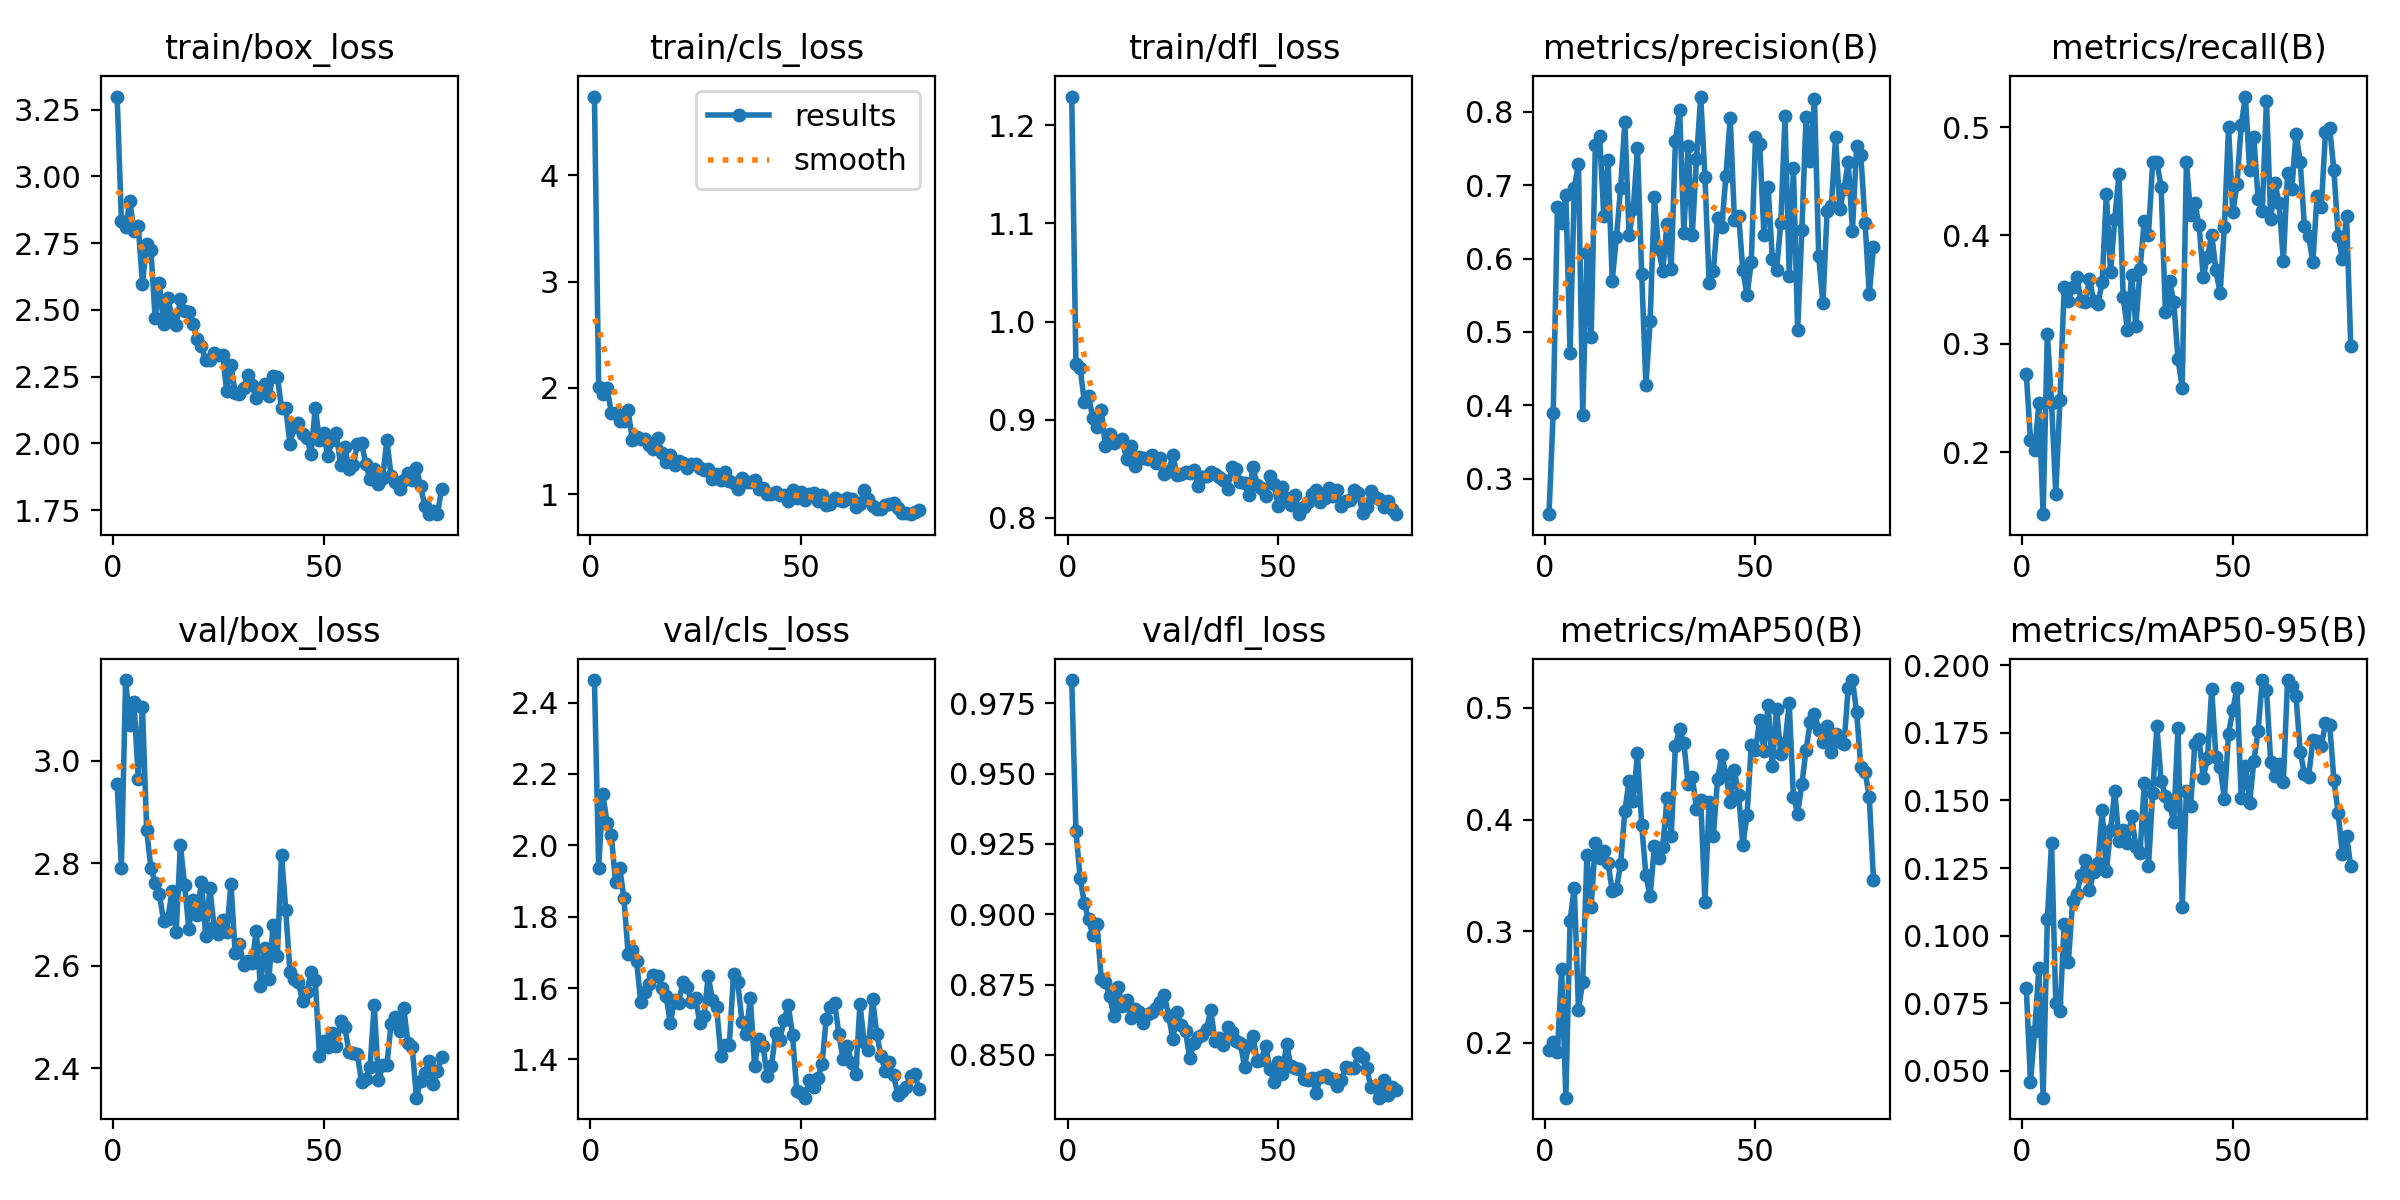

The file beside this chart, header and first rows:
epoch, time, train/box_loss, train/cls_loss, train/dfl_loss, metrics/precision(B), metrics/recall(B), metrics/mAP50(B), metrics/mAP50-95(B), val/box_loss, val/cls_loss, val/dfl_loss, lr/pg0, lr/pg1, lr/pg2
1, 8.007, 3.299, 4.74, 1.229, 0.2517, 0.2722, 0.1939, 0.08083, 2.955, 2.463, 0.9832, 0.0002001, 0.0002001, 0.0002001
2, 14.58, 2.834, 2.007, 0.9568, 0.3899, 0.2115, 0.2008, 0.04577, 2.792, 1.937, 0.9296, 0.0004124, 0.0004124, 0.0004124
3, 21.78, 2.81, 1.939, 0.9529, 0.67, 0.2025, 0.1917, 0.0649, 3.158, 2.144, 0.9127, 0.0006225, 0.0006225, 0.0006225
4, 28.65, 2.908, 1.997, 0.9177, 0.6482, 0.2453, 0.2661, 0.08822, 3.071, 2.062, 0.9039, 0.0008306, 0.0008306, 0.0008306
5, 35.23, 2.795, 1.768, 0.9238, 0.686, 0.1429, 0.1511, 0.04012, 3.115, 2.028, 0.8982, 0.001037, 0.001037, 0.001037
6, 42.54, 2.815, 1.767, 0.9018, 0.4716, 0.3095, 0.3095, 0.1061, 2.965, 1.897, 0.8925, 0.00124, 0.00124, 0.00124
7, 49.8, 2.598, 1.692, 0.8928, 0.6962, 0.2453, 0.3391, 0.1342, 3.106, 1.936, 0.8965, 0.001387, 0.001387, 0.001387
8, 56.64, 2.749, 1.691, 0.9094, 0.7288, 0.1616, 0.2297, 0.07502, 2.865, 1.851, 0.8769, 0.001379, 0.001379, 0.001379
9, 64.41, 2.726, 1.788, 0.8737, 0.3871, 0.2484, 0.2546, 0.07207, 2.791, 1.694, 0.8759, 0.001372, 0.001372, 0.001372
10, 71.8, 2.47, 1.507, 0.8853, 0.6081, 0.3528, 0.3681, 0.1045, 2.762, 1.706, 0.871, 0.001365, 0.001365, 0.001365
11, 79.49, 2.599, 1.534, 0.876, 0.4926, 0.3393, 0.322, 0.09041, 2.741, 1.675, 0.8638, 0.001358, 0.001358, 0.001358
12, 86.85, 2.446, 1.519, 0.8778, 0.7542, 0.3525, 0.3789, 0.1128, 2.688, 1.56, 0.8742, 0.001351, 0.001351, 0.001351
13, 93.48, 2.544, 1.519, 0.88, 0.7675, 0.362, 0.3654, 0.1156, 2.691, 1.589, 0.8673, 0.001344, 0.001344, 0.001344
14, 100.1, 2.477, 1.461, 0.8601, 0.6583, 0.3396, 0.3718, 0.1223, 2.746, 1.612, 0.8695, 0.001337, 0.001337, 0.001337
15, 106.8, 2.444, 1.423, 0.873, 0.7349, 0.3385, 0.361, 0.128, 2.666, 1.637, 0.8632, 0.00133, 0.00133, 0.00133
16, 114.2, 2.54, 1.527, 0.8525, 0.5697, 0.3598, 0.3364, 0.1171, 2.836, 1.634, 0.8662, 0.001323, 0.001323, 0.001323
17, 121.1, 2.495, 1.389, 0.8616, 0.6293, 0.3396, 0.3376, 0.1235, 2.758, 1.599, 0.8651, 0.001316, 0.001316, 0.001316
18, 128.1, 2.491, 1.307, 0.8612, 0.6965, 0.3367, 0.3605, 0.1267, 2.673, 1.579, 0.8614, 0.001309, 0.001309, 0.001309
19, 134.9, 2.448, 1.366, 0.8599, 0.7862, 0.3568, 0.4079, 0.1464, 2.729, 1.501, 0.8646, 0.001302, 0.001302, 0.001302
20, 146.2, 2.392, 1.271, 0.864, 0.6316, 0.4381, 0.4345, 0.1239, 2.7, 1.567, 0.8651, 0.001295, 0.001295, 0.001295
21, 155.8, 2.366, 1.31, 0.8555, 0.6676, 0.3661, 0.4169, 0.1391, 2.764, 1.559, 0.8666, 0.001288, 0.001288, 0.001288
22, 162.9, 2.311, 1.295, 0.8609, 0.7503, 0.4154, 0.4594, 0.1535, 2.659, 1.618, 0.8688, 0.00128, 0.00128, 0.00128
23, 169.7, 2.311, 1.244, 0.845, 0.5786, 0.4563, 0.3948, 0.1352, 2.751, 1.603, 0.8713, 0.001273, 0.001273, 0.001273
24, 176.7, 2.338, 1.285, 0.8483, 0.4273, 0.3431, 0.35, 0.139, 2.675, 1.561, 0.8637, 0.001266, 0.001266, 0.001266
25, 184.2, 2.332, 1.281, 0.8638, 0.5145, 0.313, 0.3313, 0.1343, 2.663, 1.572, 0.8558, 0.001259, 0.001259, 0.001259
26, 191.3, 2.33, 1.247, 0.8434, 0.6832, 0.3637, 0.376, 0.1444, 2.69, 1.502, 0.8654, 0.001252, 0.001252, 0.001252
27, 198.3, 2.196, 1.229, 0.8448, 0.6123, 0.3164, 0.3658, 0.1329, 2.665, 1.52, 0.8606, 0.001245, 0.001245, 0.001245
28, 205.4, 2.293, 1.237, 0.8468, 0.5836, 0.3694, 0.3758, 0.1306, 2.76, 1.635, 0.8584, 0.001238, 0.001238, 0.001238
29, 212, 2.189, 1.142, 0.8453, 0.6473, 0.4135, 0.419, 0.1564, 2.625, 1.566, 0.8488, 0.001231, 0.001231, 0.001231
30, 218.6, 2.184, 1.195, 0.8492, 0.5862, 0.4008, 0.3852, 0.1257, 2.642, 1.546, 0.8544, 0.001224, 0.001224, 0.001224
31, 225.4, 2.208, 1.138, 0.8327, 0.7602, 0.4677, 0.4661, 0.1529, 2.602, 1.41, 0.8563, 0.001217, 0.001217, 0.001217
32, 232.7, 2.257, 1.205, 0.8415, 0.8021, 0.4676, 0.4812, 0.1774, 2.609, 1.44, 0.8572, 0.00121, 0.00121, 0.00121
33, 239.8, 2.221, 1.129, 0.8432, 0.6351, 0.4449, 0.4686, 0.1573, 2.605, 1.441, 0.8592, 0.001203, 0.001203, 0.001203
34, 247.1, 2.17, 1.109, 0.8469, 0.7531, 0.3297, 0.4316, 0.1516, 2.669, 1.639, 0.866, 0.001196, 0.001196, 0.001196
35, 254.3, 2.19, 1.051, 0.8451, 0.6318, 0.3584, 0.4383, 0.1485, 2.561, 1.617, 0.8548, 0.001189, 0.001189, 0.001189
36, 261.6, 2.224, 1.156, 0.8419, 0.7359, 0.3386, 0.4096, 0.1421, 2.635, 1.506, 0.856, 0.001181, 0.001181, 0.001181
37, 268.2, 2.176, 1.117, 0.8387, 0.8207, 0.2861, 0.4176, 0.1768, 2.574, 1.472, 0.8537, 0.001174, 0.001174, 0.001174
38, 277.7, 2.253, 1.113, 0.8294, 0.7115, 0.2597, 0.3264, 0.1105, 2.679, 1.572, 0.8598, 0.001167, 0.001167, 0.001167
39, 288.2, 2.251, 1.133, 0.8519, 0.5664, 0.4677, 0.4153, 0.1536, 2.619, 1.382, 0.8581, 0.00116, 0.00116, 0.00116
40, 296.8, 2.134, 1.047, 0.8494, 0.5832, 0.4189, 0.3856, 0.148, 2.817, 1.456, 0.855, 0.001153, 0.001153, 0.001153
41, 303.6, 2.133, 1.06, 0.8366, 0.6551, 0.4301, 0.4363, 0.1708, 2.709, 1.437, 0.8542, 0.001146, 0.001146, 0.001146
42, 310.6, 1.998, 1, 0.8354, 0.6435, 0.4094, 0.4576, 0.1726, 2.588, 1.353, 0.8459, 0.001139, 0.001139, 0.001139
43, 317.8, 2.062, 1.004, 0.823, 0.7129, 0.3618, 0.4397, 0.1584, 2.575, 1.381, 0.8536, 0.001132, 0.001132, 0.001132
44, 324.7, 2.077, 1.018, 0.8515, 0.7918, 0.3802, 0.4153, 0.1656, 2.568, 1.473, 0.8568, 0.001125, 0.001125, 0.001125
45, 331.3, 2.034, 0.992, 0.8339, 0.6526, 0.4005, 0.4441, 0.191, 2.531, 1.456, 0.8478, 0.001118, 0.001118, 0.001118
46, 338.3, 2.021, 0.9957, 0.8309, 0.6586, 0.3679, 0.4218, 0.1662, 2.549, 1.512, 0.8481, 0.001111, 0.001111, 0.001111
47, 345.2, 1.96, 0.9386, 0.8219, 0.584, 0.3468, 0.3772, 0.1624, 2.587, 1.551, 0.8533, 0.001104, 0.001104, 0.001104
48, 352.1, 2.132, 1.036, 0.8425, 0.5498, 0.4076, 0.4044, 0.1506, 2.571, 1.468, 0.8452, 0.001097, 0.001097, 0.001097
49, 359, 2.014, 0.9689, 0.8341, 0.595, 0.5003, 0.4667, 0.1746, 2.424, 1.312, 0.8406, 0.001089, 0.001089, 0.001089
50, 365.9, 2.038, 1.019, 0.8125, 0.7651, 0.4215, 0.4619, 0.1835, 2.452, 1.305, 0.8474, 0.001082, 0.001082, 0.001082
51, 373.4, 1.952, 0.944, 0.8312, 0.7555, 0.4472, 0.4892, 0.1915, 2.442, 1.293, 0.8433, 0.001075, 0.001075, 0.001075
52, 380.8, 2.012, 1.003, 0.8205, 0.6327, 0.5019, 0.4616, 0.1508, 2.47, 1.343, 0.854, 0.001068, 0.001068, 0.001068
53, 388, 2.038, 1.009, 0.8132, 0.6972, 0.5282, 0.5027, 0.1628, 2.443, 1.322, 0.8459, 0.001061, 0.001061, 0.001061
54, 395.2, 1.921, 0.9351, 0.823, 0.5994, 0.4602, 0.448, 0.1491, 2.493, 1.349, 0.8452, 0.001054, 0.001054, 0.001054
55, 402.5, 1.987, 0.9935, 0.8038, 0.584, 0.4906, 0.4992, 0.1645, 2.48, 1.387, 0.845, 0.001047, 0.001047, 0.001047
56, 411.4, 1.904, 0.8978, 0.8109, 0.6487, 0.4339, 0.4582, 0.1756, 2.432, 1.513, 0.8416, 0.00104, 0.00104, 0.00104
57, 418.6, 1.92, 0.9064, 0.8165, 0.7938, 0.4226, 0.4689, 0.1944, 2.43, 1.547, 0.841, 0.001033, 0.001033, 0.001033
58, 426.9, 1.997, 0.962, 0.824, 0.5766, 0.5244, 0.504, 0.191, 2.427, 1.558, 0.842, 0.001026, 0.001026, 0.001026
59, 433.7, 2, 0.9486, 0.8286, 0.7234, 0.4148, 0.4205, 0.1641, 2.372, 1.47, 0.8364, 0.001019, 0.001019, 0.001019
60, 440.6, 1.923, 0.9359, 0.816, 0.502, 0.4486, 0.4053, 0.159, 2.379, 1.401, 0.8423, 0.001012, 0.001012, 0.001012
... 18 more rows
